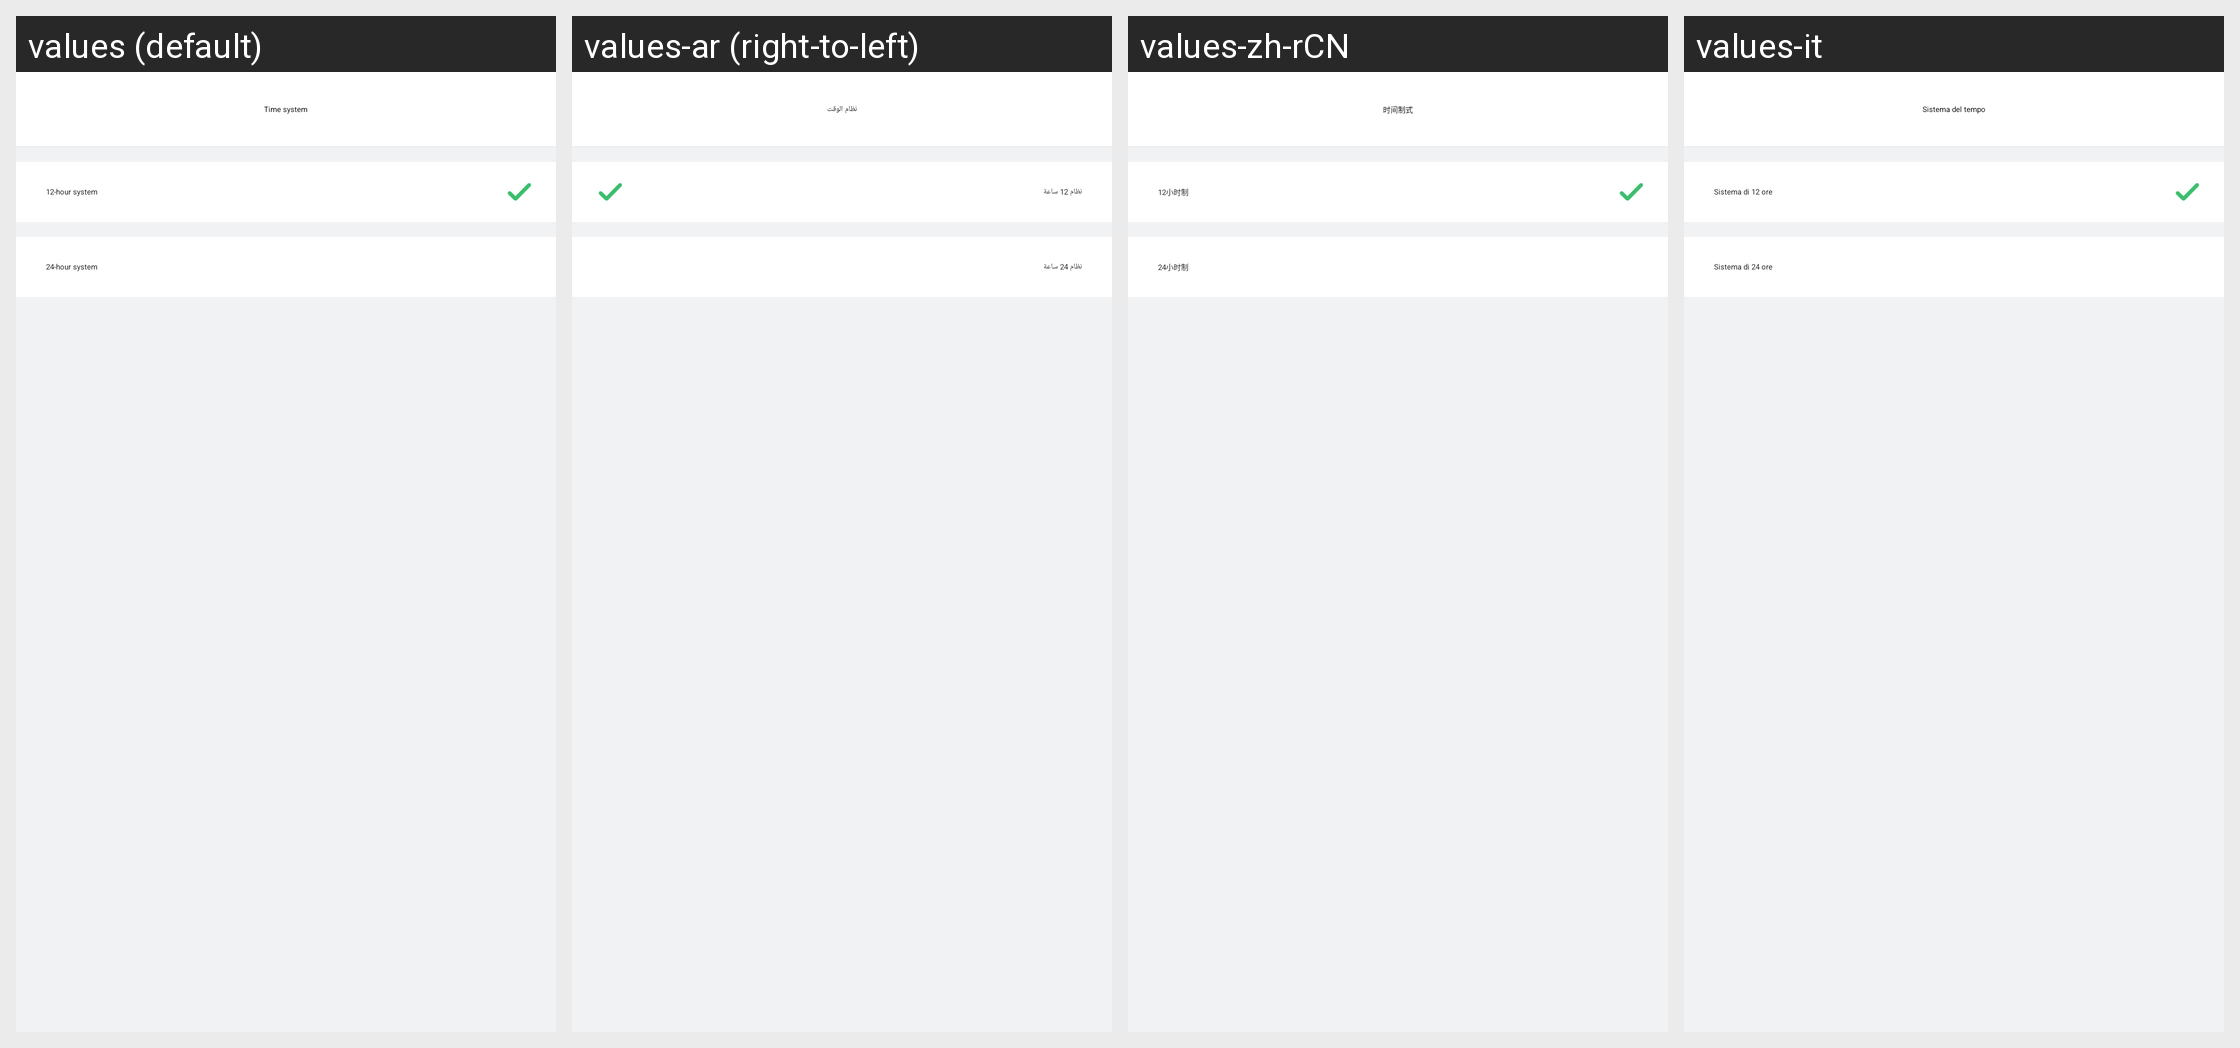

Strings drawn on this Android screen and how each of the app's shown locales translates them:
Android screen res/layout/activity_24_hour_setting.xml rendered under 4 locales, left to right: values (default), values-ar (right-to-left), values-zh-rCN, values-it. Device: Nexus 5 (rendered at 1080×1920; each locale shown at half size, 540×960, under a caption strip naming it); theme AppTheme.
Other locales in the repository, not shown: values-af, values-am, values-az, values-be, values-bg, values-bn, values-bs, values-ca, values-cs, values-da, values-de, values-el, values-en-rGB, values-es, values-es-rUS, values-et, values-eu, values-fa, values-fi, values-fr, values-fr-rCA, values-gl, values-gu, values-hi, values-hi-rIN, values-hr, values-hu, values-hy, values-in, values-is, values-iw, values-ja, values-ka, values-kk, values-km, values-kn, values-ko, values-ky, values-lo, values-lt, values-lv, values-mk, values-ml, values-mn, values-mr, values-ms, values-my, values-nb, values-ne, values-nl, values-pa, values-pl, values-pt, values-pt-rPT, values-ro, values-ru, values-si, values-sk, values-sl, values-sq, values-sr, values-sv, values-sw, values-ta, values-te, values-th, values-tl, values-tr, values-uk, values-ur, values-uz, values-vi, values-zh-rHK, values-zh-rMO, values-zh-rTW, values-zu.
Strings drawn on this screen, with the default value and each locale's value (text and hints the layout hard-codes, and strings that could not be matched under every locale, appear in the picture but are not listed):

hour_system
  values: Time system
  values-ar: نظام الوقت
  values-zh-rCN: 时间制式
  values-it: Sistema del tempo

hour_system_12
  values: 12-hour system
  values-ar: نظام 12 ساعة
  values-zh-rCN: 12小时制
  values-it: Sistema di 12 ore

hour_system_24
  values: 24-hour system
  values-ar: نظام 24 ساعة
  values-zh-rCN: 24小时制
  values-it: Sistema di 24 ore
